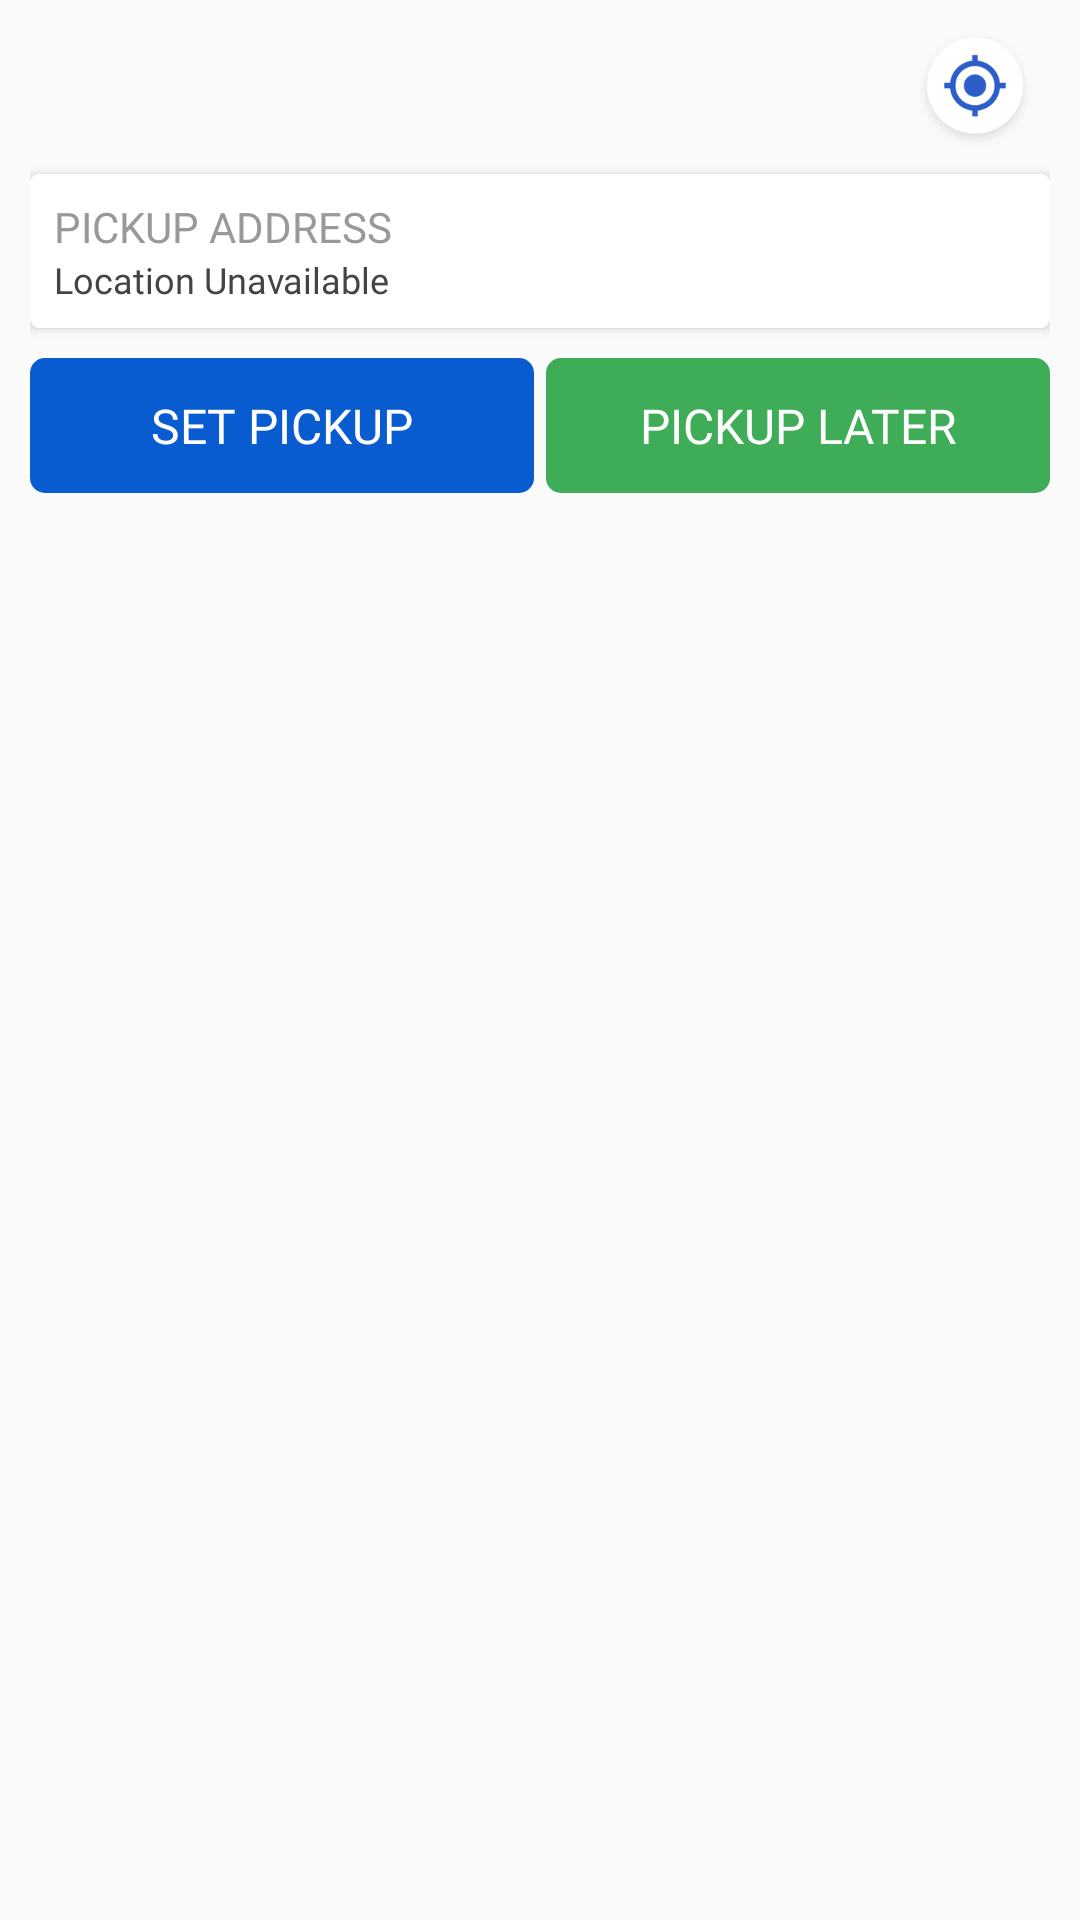

Layout XML and referenced resources for this Android screen:
<!-- AndroidManifest.xml: application theme AppTheme -->
<!-- res/layout/layout_courrier.xml -->
<?xml version="1.0" encoding="utf-8"?>
<layout xmlns:android="http://schemas.android.com/apk/res/android"
    xmlns:app="http://schemas.android.com/apk/res-auto">

    <RelativeLayout
        android:layout_width="match_parent"
        android:layout_height="wrap_content"
        android:layout_alignParentBottom="true"
        android:padding="10dp">

        <ImageView
            android:id="@+id/btn_myLocation_from_courrier"
            android:layout_width="40dp"
            android:layout_height="40dp"
            android:layout_alignParentEnd="true"
            android:layout_alignParentRight="true"
            android:layout_marginBottom="8dp"
            android:layout_marginEnd="5dp"
            android:layout_marginRight="5dp"
            android:src="@drawable/ic_map_pointer" />

        <android.support.v7.widget.CardView
            android:id="@+id/cardView"
            android:layout_width="match_parent"
            android:layout_height="wrap_content"
            android:layout_below="@+id/btn_myLocation_from_courrier"
            android:elevation="2dp"
            app:cardCornerRadius="3dp">

            <LinearLayout
                android:id="@+id/layout_pickup_address_courrier"
                android:layout_width="match_parent"
                android:layout_height="wrap_content"
                android:background="#fff"
                android:clickable="true"
                android:orientation="horizontal"
                android:padding="8dp">

                <LinearLayout
                    android:layout_width="wrap_content"
                    android:layout_height="wrap_content"
                    android:orientation="vertical">

                    <TextView
                        android:layout_width="wrap_content"
                        android:layout_height="wrap_content"
                        android:fontFamily="@font/quicksand_medium"
                        android:text="@string/str_en_pickup_address"
                        android:textColor="@color/textColorSecondary"
                        android:textSize="@dimen/text_size_medium" />

                    <TextView
                        android:id="@+id/txt_pickup_address_courrier"
                        android:layout_width="wrap_content"
                        android:layout_height="wrap_content"
                        android:fontFamily="@font/quicksand"
                        android:text="@string/str_en_location_unavailable"
                        android:textColor="@color/textColorPrimary"
                        android:textSize="@dimen/text_size_small" />

                </LinearLayout>

            </LinearLayout>
        </android.support.v7.widget.CardView>

        <LinearLayout
            android:layout_width="match_parent"
            android:layout_height="wrap_content"
            android:layout_below="@+id/cardView"
            android:layout_marginTop="10dp"
            android:orientation="horizontal"
            android:weightSum="2">

            <Button
                android:id="@+id/btn_pickUp_courrier"
                android:layout_width="match_parent"
                android:layout_height="45dp"
                android:layout_marginRight="2dp"
                android:layout_weight="1"
                android:background="@drawable/corner_radius"
                android:backgroundTint="@color/colorPrimary"
                android:fontFamily="@font/quicksand"
                android:text="@string/str_en_set_pickup"
                android:textColor="#fff"
                android:textSize="@dimen/text_size_large" />

            <Button
                android:layout_width="match_parent"
                android:layout_height="45dp"
                android:layout_marginLeft="2dp"
                android:layout_weight="1"
                android:background="@drawable/corner_radius"
                android:backgroundTint="@color/colorAccent"
                android:fontFamily="@font/quicksand"
                android:text="@string/str_en_pickup_later"
                android:textColor="#fff"
                android:textSize="@dimen/text_size_large" />

        </LinearLayout>

    </RelativeLayout>
</layout>
<!-- resources referenced by this layout -->
<resources>
  <color name="colorAccent">#3fad58</color>
  <color name="colorPrimary">#095bd0</color>
  <color name="textColorPrimary">#444</color>
  <color name="textColorSecondary">#999</color>
  <dimen name="text_size_large">14sp</dimen>
  <dimen name="text_size_medium">12sp</dimen>
  <dimen name="text_size_small">10sp</dimen>
  <!-- drawable corner_radius (drawable) -->
  <?xml version="1.0" encoding="utf-8"?>
  <selector xmlns:android="http://schemas.android.com/apk/res/android">
  <item>
      <shape>
          <corners android:radius="5dp"/>
      </shape>
  </item>
  </selector>
  <!-- drawable ic_map_pointer: png bitmap (drawable, 10679 bytes) -->
  <string name="str_en_location_unavailable">Location Unavailable</string>
  <string name="str_en_pickup_address">PICKUP ADDRESS</string>
  <string name="str_en_pickup_later">PICKUP LATER</string>
  <string name="str_en_set_pickup">SET PICKUP</string>
  <style name="AppTheme" parent="Theme.AppCompat.Light.NoActionBar">
          <item name="colorPrimary">@color/colorPrimary</item>
          <item name="colorPrimaryDark">@color/colorPrimaryDark</item>
          <item name="colorAccent">@color/colorAccent</item>
          <item name="android:statusBarColor">@color/colorPrimary</item>
      </style>
  <color name="colorPrimaryDark">#303F9F</color>
</resources>
